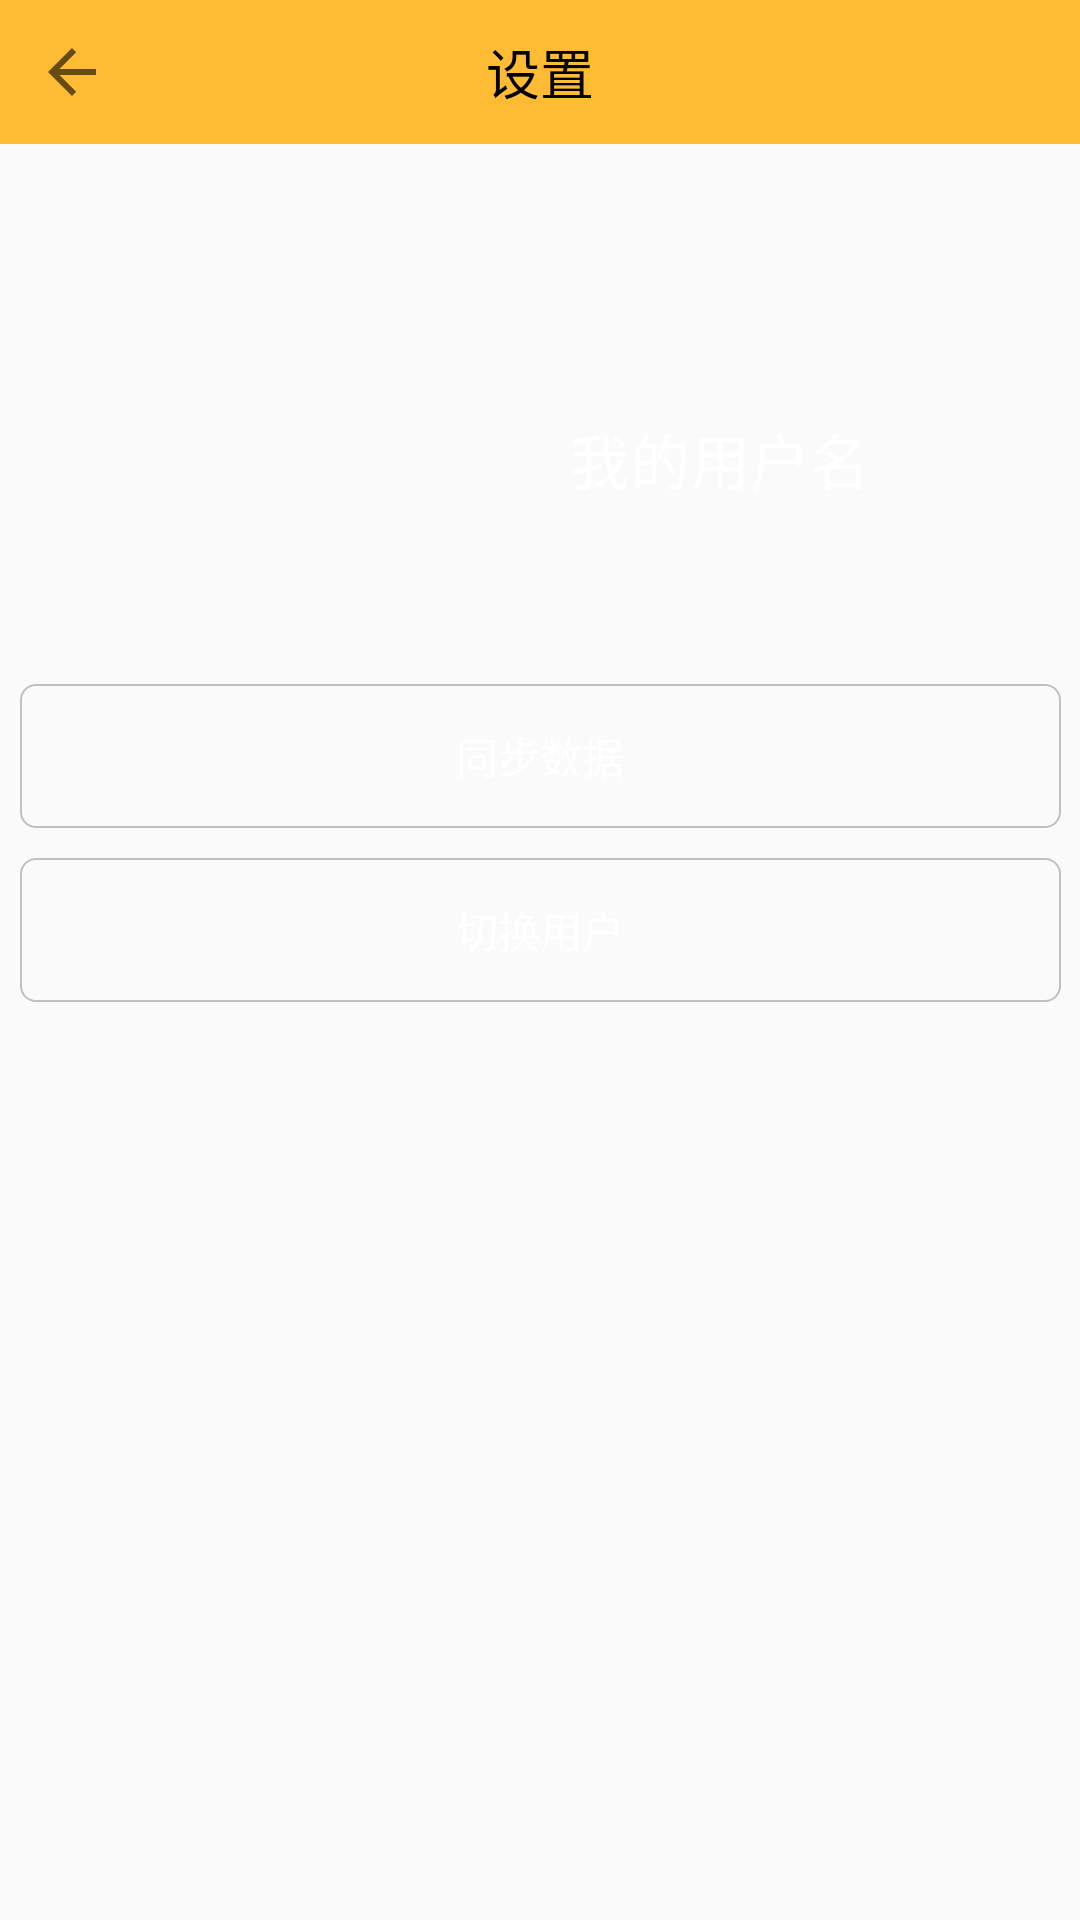

This screen was rendered from an Android layout file. Write that file and the resources it references.
<!-- AndroidManifest.xml: application theme TangXiaoChu_Style -->
<!-- res/layout/activity_common_settings.xml -->
<?xml version="1.0" encoding="utf-8"?>

<android.support.constraint.ConstraintLayout xmlns:android="http://schemas.android.com/apk/res/android"
    xmlns:app="http://schemas.android.com/apk/res-auto"
    xmlns:tools="http://schemas.android.com/tools"
    android:layout_width="match_parent"
    android:layout_height="match_parent"
    tools:context=".CommonSettings">

    <ImageView
        android:id="@+id/imageView12"
        android:layout_width="match_parent"
        android:layout_height="match_parent"
        app:layout_constraintBottom_toBottomOf="parent"
        android:scaleType="centerCrop"
        app:srcCompat="@drawable/settingbackground" />

    <RelativeLayout
        android:id="@+id/relativeLayout3"
        android:layout_width="match_parent"
        android:layout_height="48dp"
        android:background="@color/colorHeadline">

        <TextView
            android:id="@+id/textView11"
            android:layout_width="match_parent"
            android:layout_height="match_parent"
            android:gravity="center"
            android:text="设置"
            android:textColor="#000"
            android:textSize="18dp" />

        <ImageButton
            android:id="@+id/goback_commonsettings"
            android:layout_width="48dp"
            android:layout_height="48dp"
            android:background="@color/colorHeadline"
            app:layout_constraintStart_toStartOf="parent"
            app:layout_constraintTop_toTopOf="parent"
            app:srcCompat="?attr/actionModeCloseDrawable" />
    </RelativeLayout>

    <ImageView
        android:id="@+id/userimage_commonsettings"
        android:layout_width="130dp"
        android:layout_height="110dp"
        android:layout_marginStart="60dp"
        android:layout_marginTop="50dp"
        app:layout_constraintStart_toStartOf="parent"
        app:layout_constraintTop_toBottomOf="@+id/relativeLayout3"
        app:srcCompat="@drawable/appp" />

    <TextView
        android:id="@+id/username_commonsettings"
        android:layout_width="wrap_content"
        android:layout_height="wrap_content"
        android:text="我的用户名"
        android:textSize="20dp"
        android:textColor="#fff"
        app:layout_constraintBottom_toBottomOf="@+id/userimage_commonsettings"
        app:layout_constraintStart_toEndOf="@+id/userimage_commonsettings"
        app:layout_constraintTop_toTopOf="@+id/userimage_commonsettings" />

    <Button
        android:id="@+id/sync_data"
        android:layout_width="347dp"
        android:layout_height="wrap_content"
        android:layout_marginTop="228dp"
        android:background="@drawable/outline_nobg"
        android:text="同步数据"
        android:textColor="#fff"
        app:layout_constraintEnd_toEndOf="parent"
        app:layout_constraintHorizontal_bias="0.5"
        app:layout_constraintStart_toStartOf="parent"
        app:layout_constraintTop_toTopOf="parent" />

    <Button
        android:id="@+id/switch_user"
        android:layout_width="347dp"
        android:layout_height="wrap_content"
        android:layout_marginTop="10dp"
        android:background="@drawable/outline_nobg"
        android:text="切换用户"
        android:textColor="#fff"
        app:layout_constraintEnd_toEndOf="parent"
        app:layout_constraintHorizontal_bias="0.5"
        app:layout_constraintStart_toStartOf="parent"
        app:layout_constraintTop_toBottomOf="@+id/sync_data" />

</android.support.constraint.ConstraintLayout>
<!-- resources referenced by this layout -->
<resources>
  <color name="colorHeadline">#ffffbb33</color>
  <!-- drawable outline_nobg (drawable) -->
  <?xml version="1.0" encoding="utf-8"?>
  
  <shape xmlns:android="http://schemas.android.com/apk/res/android">
      
      <stroke
          android:width="0.5dp"
          android:color="#C0C0C0" />
      
      <corners android:radius="5dp" />
      
      <padding
          android:bottom="5dp"
          android:left="5dp"
          android:right="5dp"
          android:top="5dp" />
  </shape>
  <style name="TangXiaoChu_Style" parent="Base.Theme.AppCompat.Light.DarkActionBar">
          <item name="colorPrimaryDark">@color/colorHeadline</item>
          <item name="colorAccent">@color/colorChosen</item>
      </style>
  <color name="colorChosen">#dfbd0f</color>
</resources>
